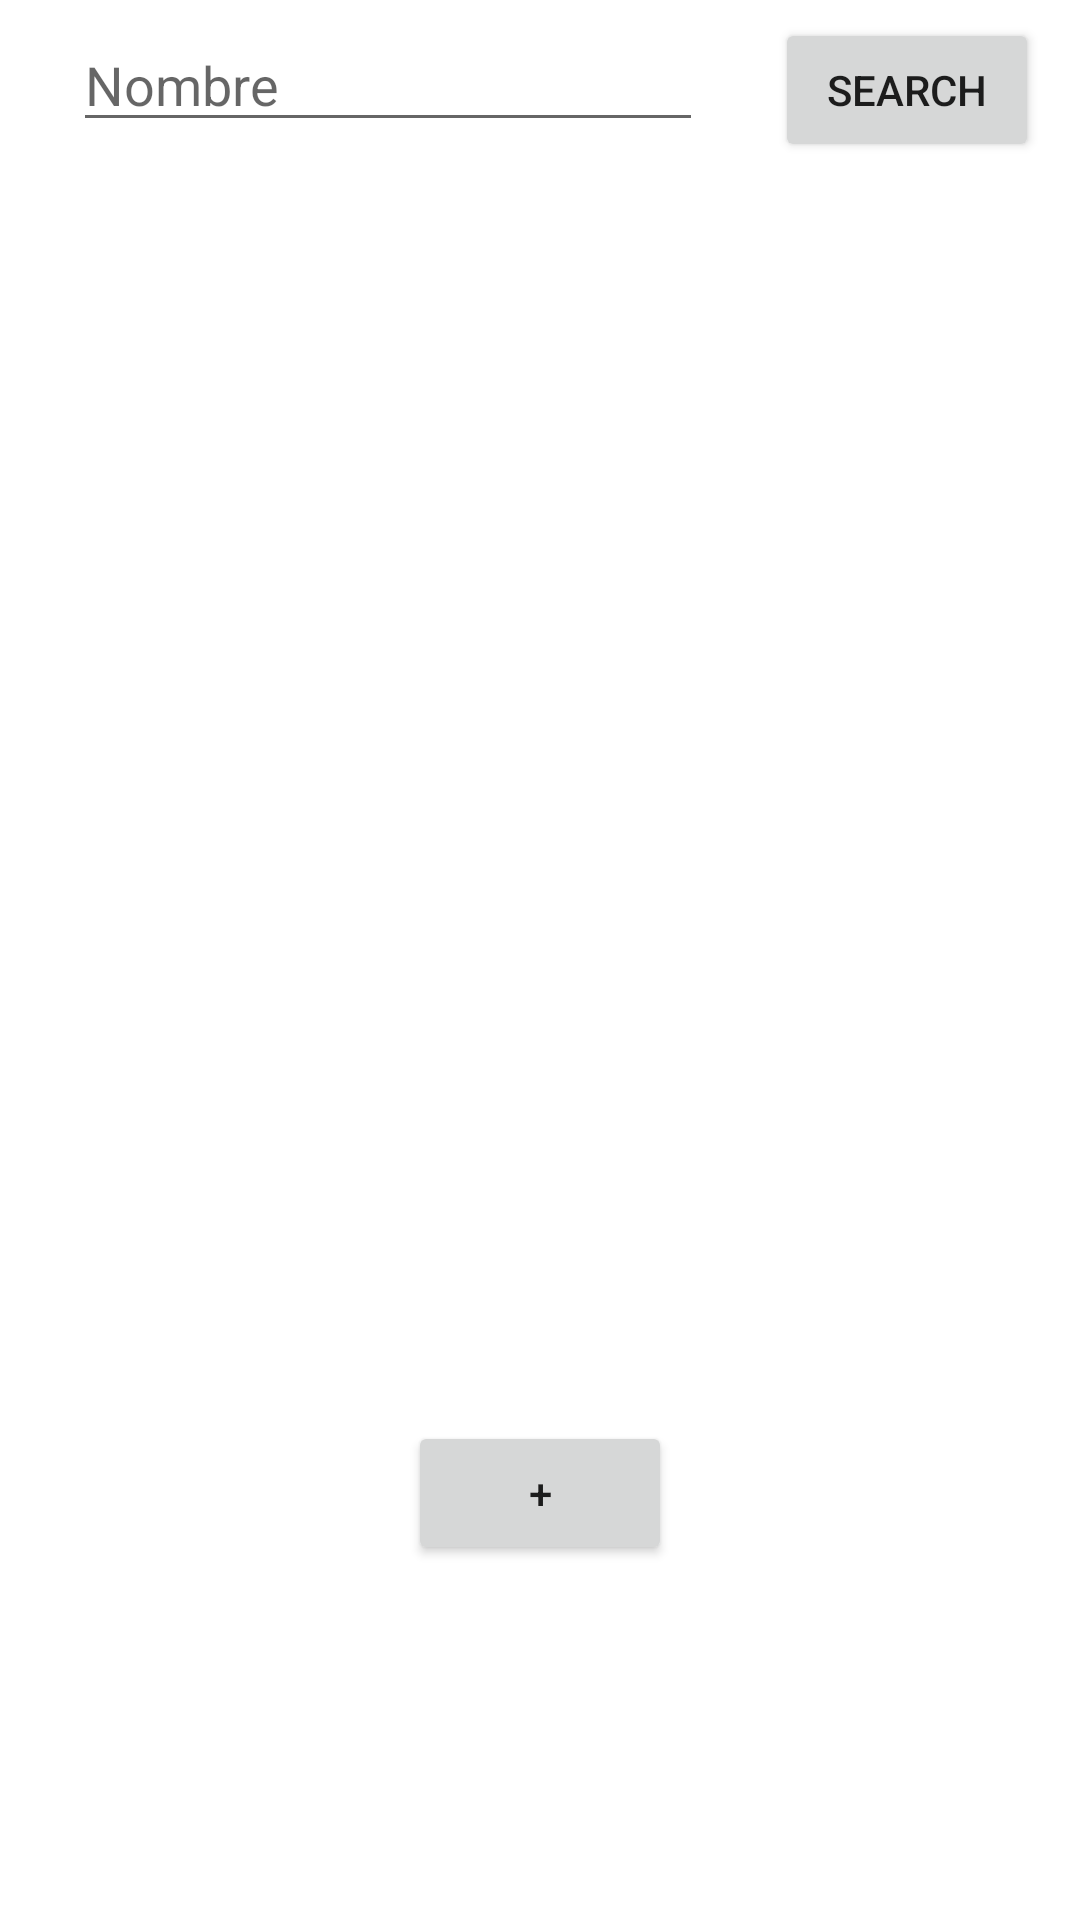

The Android layout XML behind this screen, and the referenced resources:
<!-- AndroidManifest.xml: application theme AppTheme -->
<!-- res/layout/activity_tournament_list.xml -->
<?xml version="1.0" encoding="utf-8"?>
<androidx.constraintlayout.widget.ConstraintLayout xmlns:android="http://schemas.android.com/apk/res/android"
    xmlns:app="http://schemas.android.com/apk/res-auto"
    xmlns:tools="http://schemas.android.com/tools"
    android:layout_width="match_parent"
    android:layout_height="match_parent"
    tools:context=".controlers.TournamentListActivity">

    <Button
        android:id="@+id/btnSearchTrns"
        android:layout_width="wrap_content"
        android:layout_height="wrap_content"
        android:text="Search"
        app:layout_constraintBottom_toBottomOf="parent"
        app:layout_constraintEnd_toEndOf="parent"
        app:layout_constraintHorizontal_bias="0.95"
        app:layout_constraintStart_toStartOf="parent"
        app:layout_constraintTop_toTopOf="parent"
        app:layout_constraintVertical_bias="0.01" />

    <EditText
        android:id="@+id/etNameSearchTrns"
        android:layout_width="wrap_content"
        android:layout_height="wrap_content"
        android:ems="10"
        android:hint="Nombre"
        android:inputType="text"
        app:layout_constraintBottom_toBottomOf="parent"
        app:layout_constraintEnd_toStartOf="@+id/btnSearchTrns"
        app:layout_constraintStart_toStartOf="parent"
        app:layout_constraintTop_toTopOf="parent"
        app:layout_constraintVertical_bias="0.01" />

    <androidx.recyclerview.widget.RecyclerView
        android:id="@+id/rvTrns"
        android:layout_width="0dp"
        android:layout_height="0dp"
        android:layout_marginTop="10dp"
        app:layout_constraintBottom_toBottomOf="parent"
        app:layout_constraintEnd_toEndOf="parent"
        app:layout_constraintHorizontal_bias="0.50"
        app:layout_constraintStart_toStartOf="parent"
        app:layout_constraintTop_toBottomOf="@+id/etNameSearchTrns" />

    <Button
        android:id="@+id/btnAddTrn"
        android:layout_width="wrap_content"
        android:layout_height="wrap_content"
        android:text="+"
        app:layout_constraintBottom_toBottomOf="parent"
        app:layout_constraintEnd_toEndOf="@+id/rvTrns"
        app:layout_constraintStart_toStartOf="@+id/rvTrns"
        app:layout_constraintTop_toTopOf="parent"
        app:layout_constraintVertical_bias="0.8" />
</androidx.constraintlayout.widget.ConstraintLayout>
<!-- resources referenced by this layout -->
<resources>

</resources>
